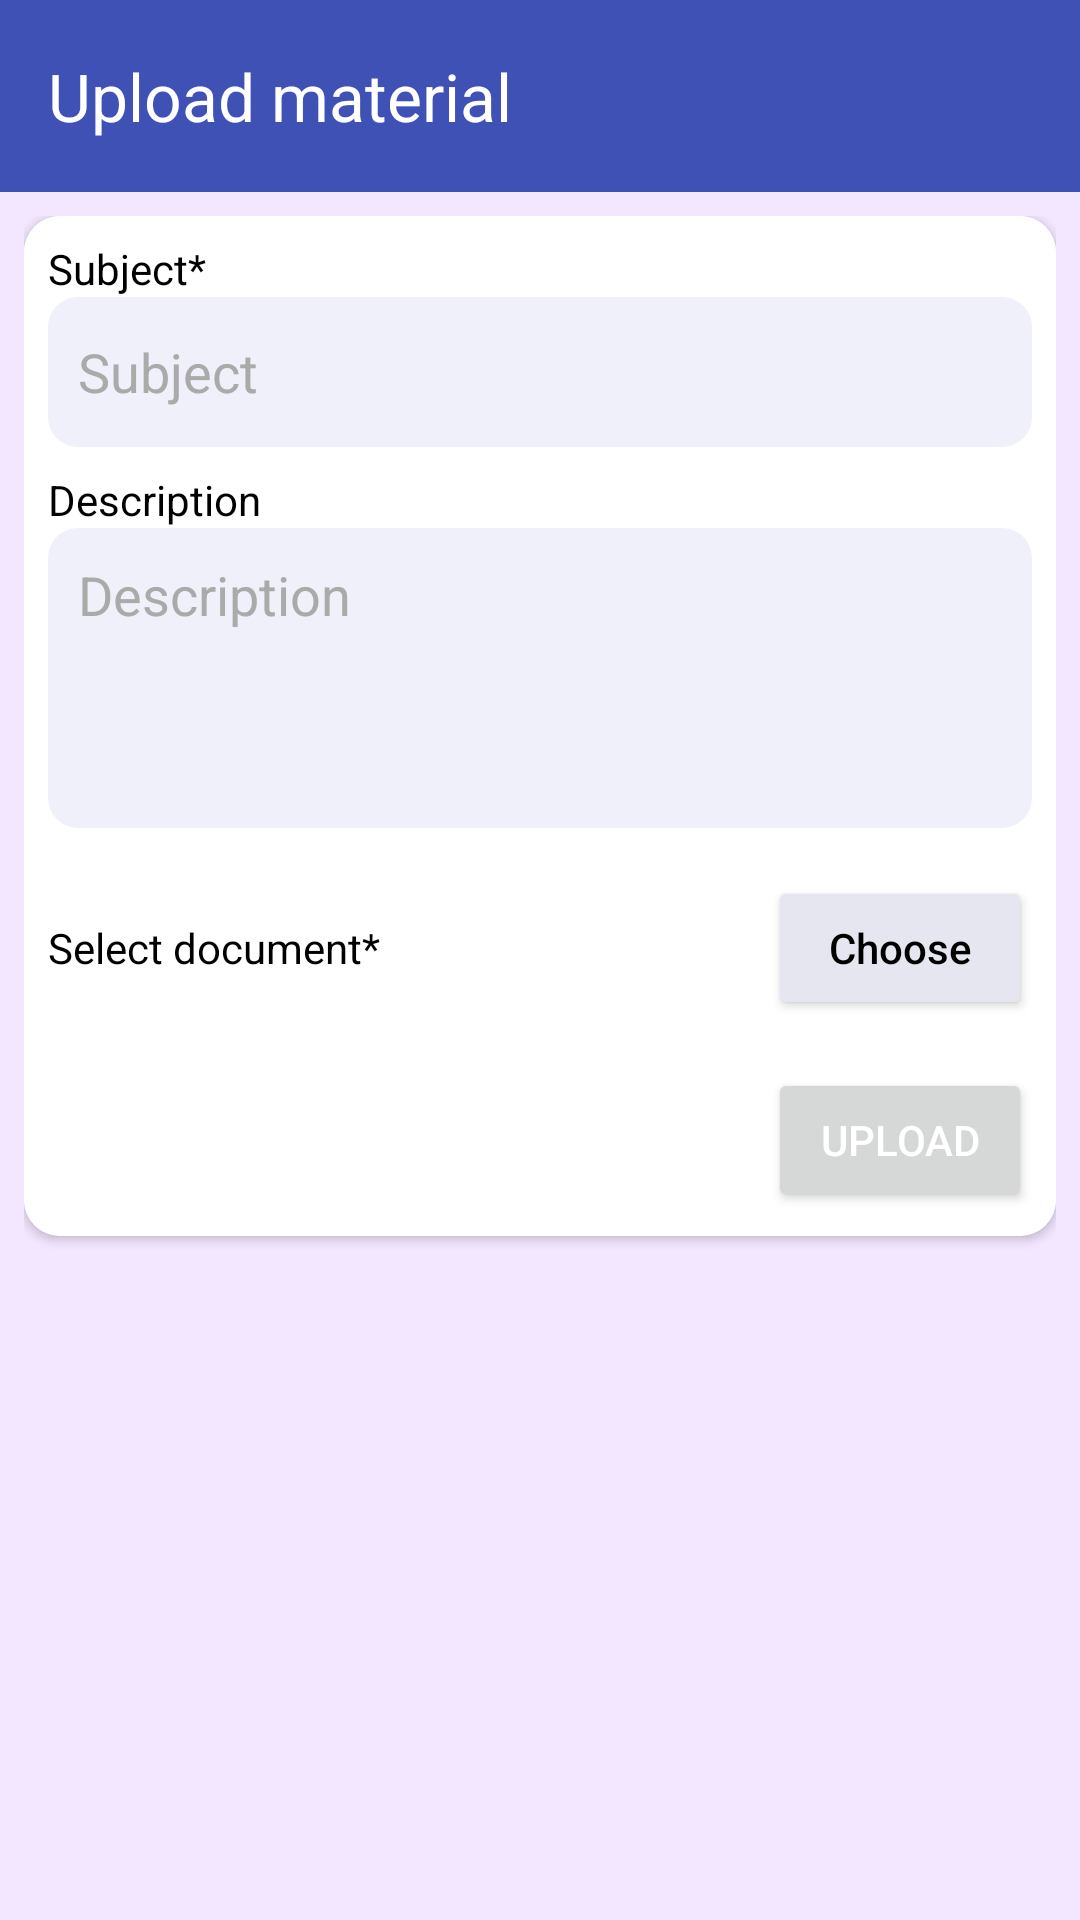

Reconstruct the res/layout file that produces this screen, plus the resources it refers to.
<!-- AndroidManifest.xml: application theme Theme.BrainAce -->
<!-- res/layout/activity_study_material_create.xml -->
<?xml version="1.0" encoding="utf-8" ?>
<androidx.coordinatorlayout.widget.CoordinatorLayout xmlns:android="http://schemas.android.com/apk/res/android"
    xmlns:app="http://schemas.android.com/apk/res-auto"

    style="@style/BackTheme"
    android:layout_width="match_parent"
    android:layout_height="match_parent">

    <com.google.android.material.appbar.AppBarLayout
        android:id="@+id/appbar"
        android:layout_width="match_parent"
        android:layout_height="wrap_content">

        <androidx.appcompat.widget.Toolbar
            android:id="@+id/toolbar"
            android:layout_width="match_parent"
            android:layout_height="?attr/actionBarSize"
            android:background="@color/primaryColor"
            android:theme="@style/ThemeOverlay.AppCompat.Dark.ActionBar"
            app:popupTheme="@style/ThemeOverlay.AppCompat.Light"
            app:title="Upload material" />
    </com.google.android.material.appbar.AppBarLayout>

    <androidx.core.widget.NestedScrollView
        android:layout_width="match_parent"
        android:layout_height="match_parent"
        app:layout_behavior="com.google.android.material.appbar.AppBarLayout$ScrollingViewBehavior">

        <androidx.constraintlayout.widget.ConstraintLayout
            android:layout_width="match_parent"
            android:layout_height="match_parent"
            android:padding="8dp">

            <androidx.cardview.widget.CardView
                android:id="@+id/card_view_recycler"
                android:layout_width="match_parent"
                android:layout_height="0dp"
                android:layout_marginBottom="8dp"
                android:elevation="0dp"
                app:cardCornerRadius="12dp"
                app:layout_constraintBottom_toBottomOf="parent"
                app:layout_constraintEnd_toEndOf="parent"
                app:layout_constraintStart_toStartOf="parent">

                <LinearLayout
                    style="@style/CardTheme"
                    android:layout_width="match_parent"
                    android:layout_height="wrap_content"
                    android:orientation="vertical"
                    android:padding="8dp">

                    <TextView
                        android:layout_width="wrap_content"
                        android:layout_height="wrap_content"
                        style="@style/TextTheme"
                        android:text="Subject*"/>

                    <EditText
                        android:id="@+id/subject_field"
                        android:layout_width="match_parent"
                        android:layout_height="50dp"
                        android:hint="Subject"
                        style="@style/TextTheme"
                        android:paddingHorizontal="10dp"
                        android:textColorHint="@android:color/darker_gray"
                        android:background="@drawable/edit_text_background"/>

                    <TextView
                        android:layout_width="wrap_content"
                        android:layout_height="wrap_content"
                        android:layout_marginTop="8dp"
                        style="@style/TextTheme"
                        android:text="Description"/>

                    <EditText
                        android:id="@+id/desc_field"
                        android:layout_width="match_parent"
                        android:layout_height="100dp"
                        android:gravity="start"
                        android:hint="Description"
                        style="@style/TextTheme"
                        android:padding="10dp"
                        android:textColorHint="@android:color/darker_gray"
                        android:background="@drawable/edit_text_background"
                        android:inputType="textMultiLine"/>

                    <LinearLayout
                        android:layout_width="match_parent"
                        android:layout_height="wrap_content"
                        android:layout_marginTop="16dp"
                        android:orientation="horizontal">
                        <TextView
                            android:id="@+id/document_name_view"
                            android:layout_width="wrap_content"
                            android:layout_height="wrap_content"
                            android:layout_weight="1"
                            style="@style/TextTheme"
                            android:layout_marginEnd="16dp"
                            android:singleLine="true"
                            android:text="Select document*"/>

                        <androidx.appcompat.widget.AppCompatButton
                            android:id="@+id/document_browse_btn"
                            android:layout_width="wrap_content"
                            android:layout_height="wrap_content"
                            android:text="Choose"
                            android:textColor="@color/black"
                            android:textAllCaps="false"
                            android:backgroundTint="#E6E6F0"/>
                    </LinearLayout>

                    <Button
                        android:id="@+id/upload_btn"
                        android:layout_width="wrap_content"
                        android:layout_height="wrap_content"
                        android:text="Upload"
                        android:layout_gravity="right"
                        android:textColor="@color/white"
                        android:layout_marginTop="16dp"/>
                </LinearLayout>

            </androidx.cardview.widget.CardView>

        </androidx.constraintlayout.widget.ConstraintLayout>

    </androidx.core.widget.NestedScrollView>


</androidx.coordinatorlayout.widget.CoordinatorLayout>
<!-- resources referenced by this layout -->
<resources>
  <color name="black">#FF000000</color>
  <color name="primaryColor">#3F51B5</color>
  <color name="white">#FFFFFFFF</color>
  <!-- drawable edit_text_background (drawable) -->
  <?xml version="1.0" encoding="utf-8"?>
  <shape xmlns:android="http://schemas.android.com/apk/res/android"
      android:shape="rectangle">
  
      <corners android:radius="10dp"/>
      <solid android:color="#F0F0FA"/>
  </shape>
  <style name="BackTheme">
          <item name="android:background">@color/dayBackColor</item>
      </style>
  <style name="CardTheme">
          <item name="android:background">@color/cardDayColor</item>
      </style>
  <style name="TextTheme">
          <item name="android:textColor">@color/black</item>
      </style>
  <style name="Theme.BrainAce" parent="Theme.Material3.DayNight.NoActionBar">
          
          <item name="colorPrimary">@color/primaryColor</item>
          <item name="colorPrimaryVariant">@color/primaryColor</item>
          <item name="colorOnPrimary">@color/white</item>
          
          <item name="colorSecondary">@color/secondaryColor</item>
          <item name="colorSecondaryVariant">@color/secondaryColor</item>
          <item name="colorOnSecondary">@color/black</item>
          
          <item name="android:statusBarColor">?attr/colorPrimaryVariant</item>
          
      </style>
  <color name="dayBackColor">#F3E6FF</color>
  <color name="cardDayColor">#FFFF</color>
  <color name="secondaryColor">#03A9F4</color>
</resources>
